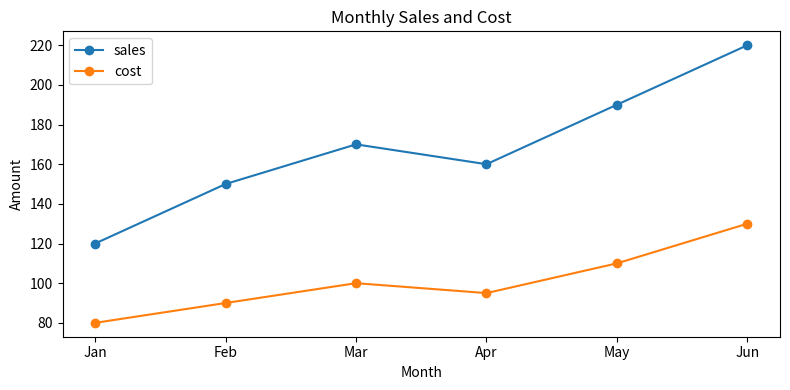
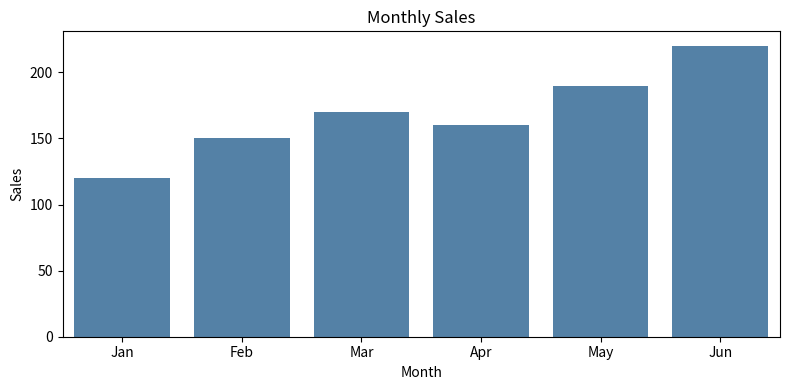
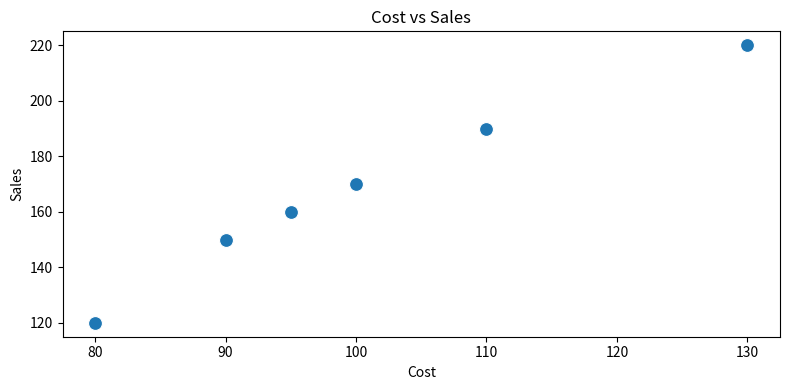

These charts were generated, in order, by the following Python code:
import pandas as pd
import matplotlib.pyplot as plt
import seaborn as sns

data = {
    "month": ["Jan", "Feb", "Mar", "Apr", "May", "Jun"],
    "sales": [120, 150, 170, 160, 190, 220],
    "cost": [80, 90, 100, 95, 110, 130]
}

df = pd.DataFrame(data)

print(df.head())

plt.figure(figsize=(8, 4))
plt.plot(df["month"], df["sales"], marker="o", label="sales")
plt.plot(df["month"], df["cost"], marker="o", label="cost")
plt.title("Monthly Sales and Cost")
plt.xlabel("Month")
plt.ylabel("Amount")
plt.legend()
plt.tight_layout()
plt.show()

plt.figure(figsize=(8, 4))
sns.barplot(data=df, x="month", y="sales", color="steelblue")
plt.title("Monthly Sales")
plt.xlabel("Month")
plt.ylabel("Sales")
plt.tight_layout()
plt.show()

plt.figure(figsize=(8, 4))
sns.scatterplot(data=df, x="cost", y="sales", s=100)
plt.title("Cost vs Sales")
plt.xlabel("Cost")
plt.ylabel("Sales")
plt.tight_layout()
plt.show()
